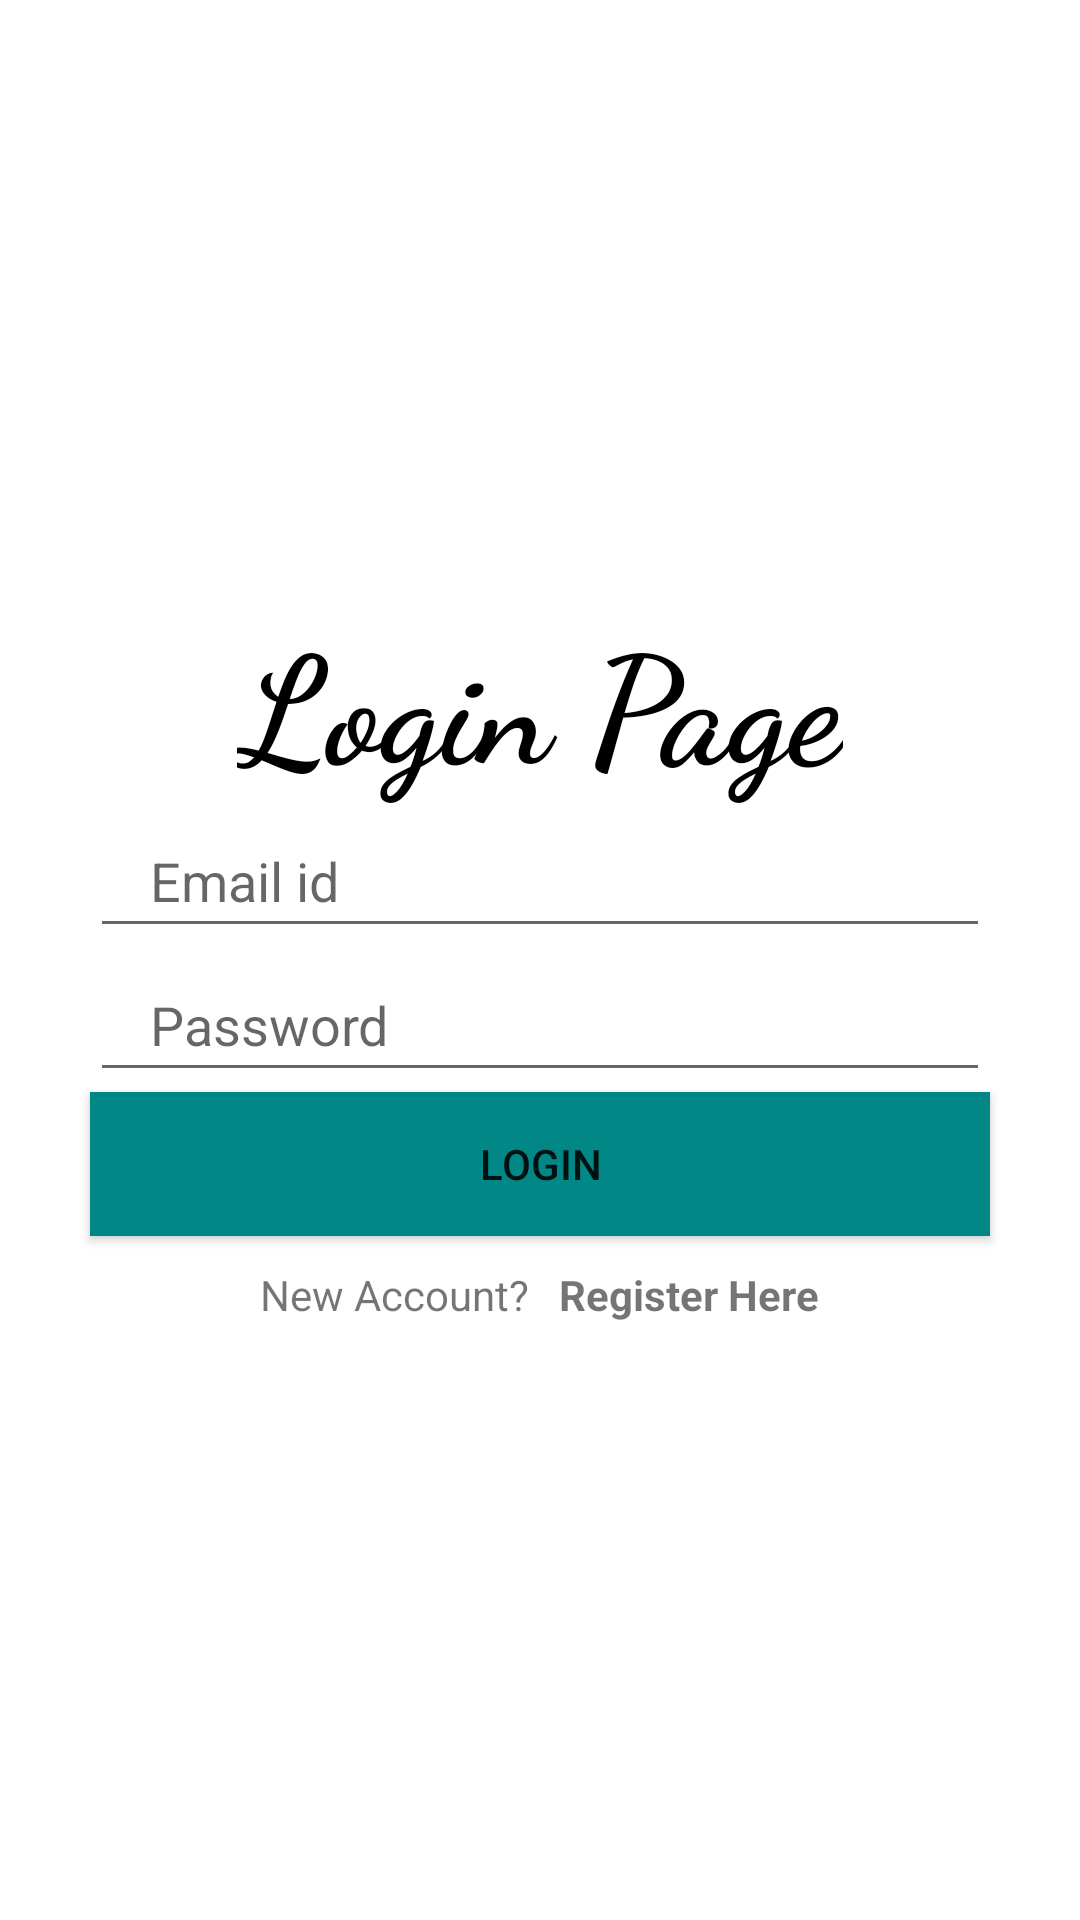

Produce the Android XML layout that renders to this screen, including the resource entries it uses.
<!-- AndroidManifest.xml: application theme Theme.CloudFire -->
<!-- res/layout/activity_login.xml -->
<?xml version="1.0" encoding="utf-8"?>
<ScrollView xmlns:android="http://schemas.android.com/apk/res/android"
    android:layout_width="match_parent"
    android:layout_height="match_parent"
    android:fillViewport="true">
<LinearLayout xmlns:android="http://schemas.android.com/apk/res/android"
    xmlns:app="http://schemas.android.com/apk/res-auto"
    xmlns:tools="http://schemas.android.com/tools"
    android:layout_width="match_parent"
    android:layout_height="match_parent"
    android:orientation="vertical"
    android:gravity="center"
    tools:context=".LoginActivity">

    <TextView
        android:layout_width="wrap_content"
        android:layout_height="wrap_content"
        android:fontFamily="cursive"
        android:textSize="50sp"
        android:text="Login Page"
        android:textStyle="bold"
        android:textColor="@color/black"
        />

    <EditText
        android:id="@+id/email"
        android:layout_width="match_parent"
        android:layout_height="wrap_content"
        android:layout_marginStart="30dp"
        android:layout_marginEnd="30dp"
        android:hint="Email id"
        android:inputType="textEmailAddress"
        android:maxLines="1"
        android:minHeight="48dp"
        android:paddingStart="20dp"
        android:paddingEnd="0dp" />

    <EditText
        android:id="@+id/password"
        android:layout_width="match_parent"
        android:layout_height="wrap_content"
        android:layout_marginStart="30dp"
        android:layout_marginEnd="30dp"
        android:hint="Password"
        android:inputType="textPassword"
        android:maxLines="1"
        android:minHeight="48dp"
        android:paddingStart="20dp"
        android:paddingEnd="0dp" />
    <androidx.appcompat.widget.AppCompatButton
        android:layout_width="match_parent"
        android:layout_height="wrap_content"
        android:layout_marginStart="30dp"
        android:layout_marginEnd="30dp"
        android:text="Login"
        android:background="@color/teal_700"
        android:id="@+id/loginButton"
        />
    <LinearLayout
        android:layout_width="wrap_content"
        android:layout_height="wrap_content"
        android:orientation="horizontal"
        android:gravity="center"
        android:layout_marginTop="10dp">

        <TextView
            android:layout_width="wrap_content"
            android:layout_height="wrap_content"
            android:text="New Account?"/>
        <TextView
            android:layout_width="wrap_content"
            android:layout_height="wrap_content"
            android:layout_marginStart="10dp"
            android:id="@+id/newRegisterButton"
            android:text="Register Here"
            android:textStyle="bold"/>
    </LinearLayout>

</LinearLayout>
</ScrollView>
<!-- resources referenced by this layout -->
<resources>
  <style name="Theme.CloudFire" parent="Theme.MaterialComponents.DayNight.DarkActionBar">
          
          <item name="colorPrimary">@color/purple_500</item>
          <item name="colorPrimaryVariant">@color/purple_700</item>
          <item name="colorOnPrimary">@color/white</item>
          
          <item name="colorSecondary">@color/teal_200</item>
          <item name="colorSecondaryVariant">@color/teal_700</item>
          <item name="colorOnSecondary">@color/black</item>
          
          <item name="android:statusBarColor" tools:targetApi="l">?attr/colorPrimaryVariant</item>
          
      </style>
  <!-- not gathered from this repository: default colours our renderer supplied (Android Studio template values) -->
  <color name="purple_500">#FF6200EE</color>
  <color name="purple_700">#FF3700B3</color>
  <color name="teal_200">#FF03DAC5</color>
  <color name="teal_700">#FF018786</color>
  <color name="black">#FF000000</color>
  <color name="white">#FFFFFFFF</color>
</resources>
